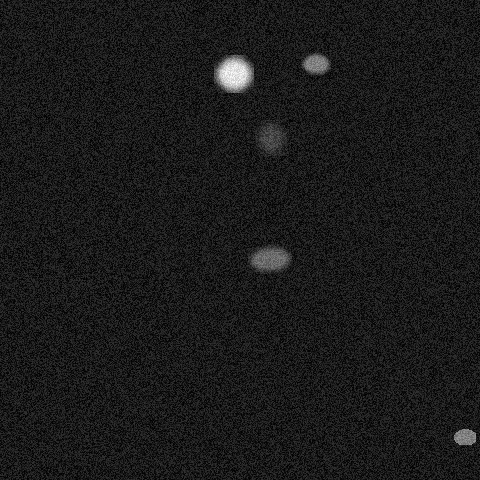

The file beside this chart, header and first rows:
x, y, ra, rb, theta, brightness, blur
270, 137, 13, 23, 2.461, 125, 5
315, 63, 10, 14, 1.623, 182, 2
464, 436, 11, 8, 0.05236, 181, 0
233, 73, 19, 18, 0.4363, 254, 4
269, 257, 21, 13, 3.299, 162, 3
